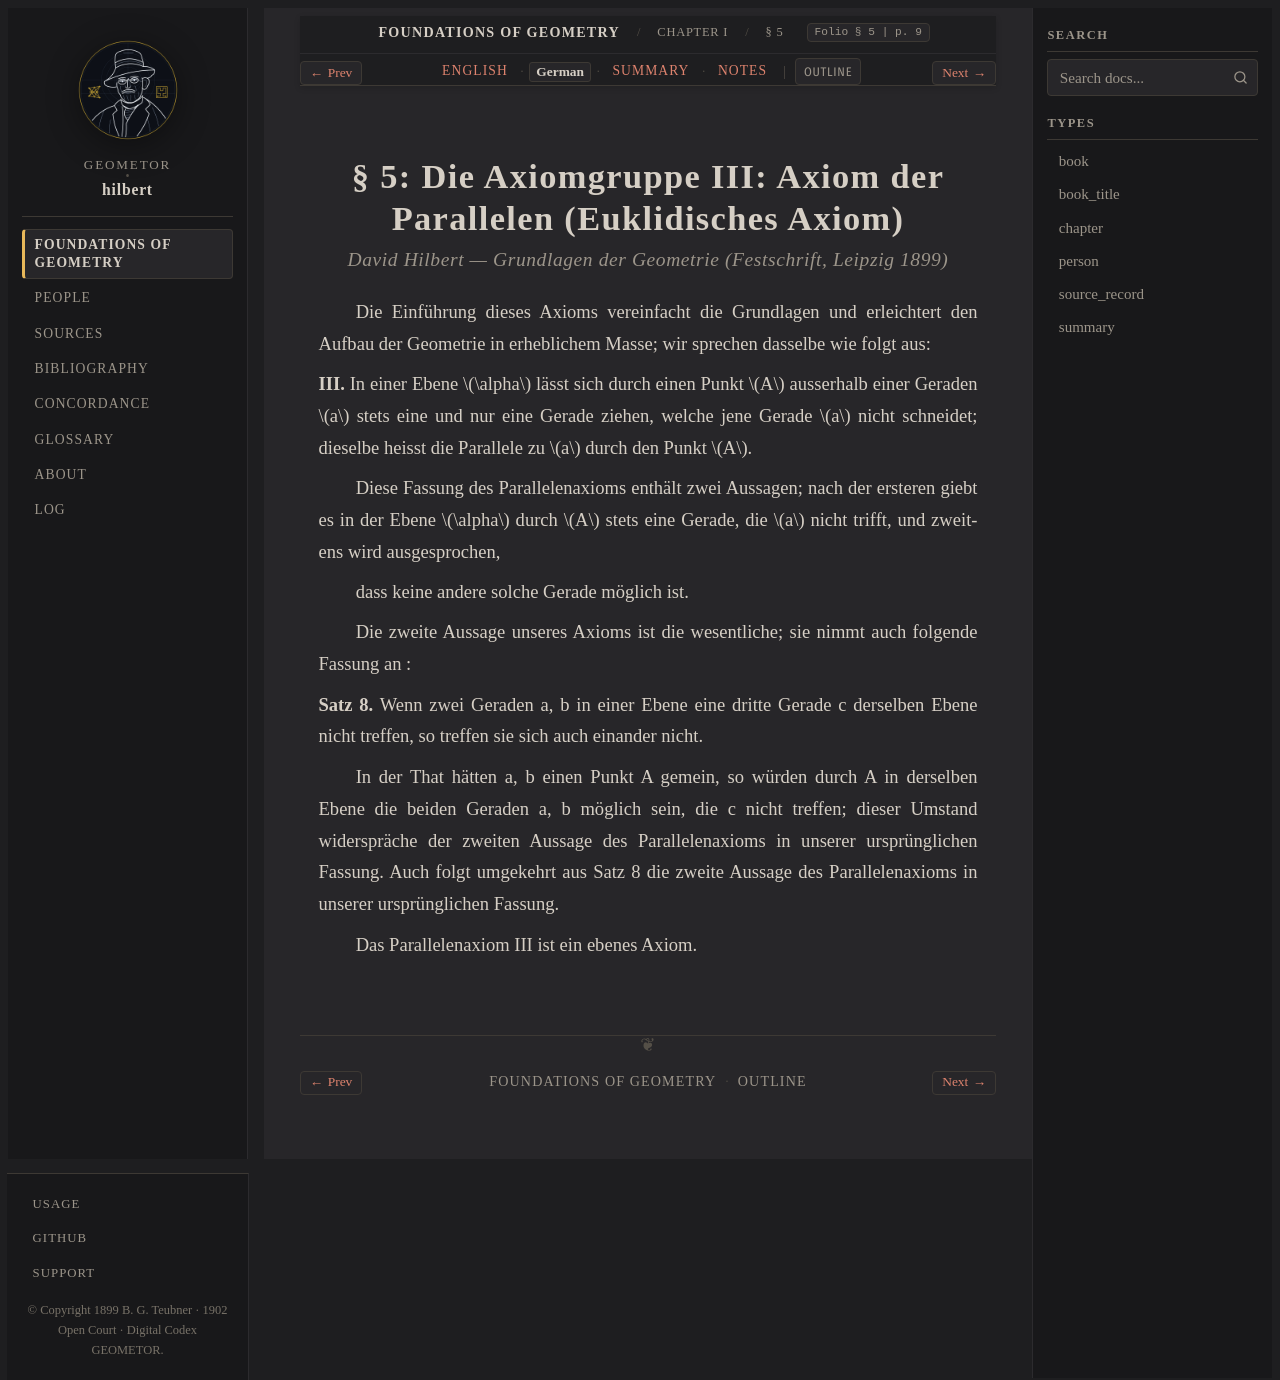

repository: geometor/hilbert · page: grundlagen/chapter_01/sec_05/de.html · generator: sphinx

:layout: book
:canonical_id: § 5
:breadcrumb_title: § 5
:order: 5
:folio: § 5
:tracks: English: index | German: de | Summary: summary | Notes: notes

.. _grundlagen-de-s5:

.. folio:: § 5
   :page: 9

§ 5: Die Axiomgruppe III: Axiom der Parallelen (Euklidisches Axiom)
===================================================================

.. rubric:: David Hilbert — *Grundlagen der Geometrie* (Festschrift, Leipzig 1899)

Die Einführung dieses Axioms vereinfacht die Grundlagen und erleichtert den Aufbau der Geometrie in erheblichem Masse; wir sprechen dasselbe wie folgt aus:

**III.** In einer Ebene :math:`\alpha` lässt sich durch einen Punkt :math:`A` ausserhalb einer Geraden :math:`a` stets eine und nur eine Gerade ziehen, welche jene Gerade :math:`a` nicht schneidet; dieselbe heisst die Parallele zu :math:`a` durch den Punkt :math:`A`.

Diese Fassung des Parallelenaxioms enthält zwei Aussagen; nach der ersteren giebt es in der Ebene :math:`\alpha` durch :math:`A` stets eine Gerade, die :math:`a` nicht trifft, und zweitens wird ausgesprochen,

dass keine andere solche Gerade möglich ist.

Die zweite Aussage unseres Axioms ist die wesentliche; sie nimmt auch folgende Fassung an :

.. _grundlagen-de-thm-8:

**Satz 8.** Wenn zwei Geraden a, b in einer Ebene eine dritte Gerade c derselben Ebene nicht treffen, so treffen sie sich auch einander nicht.

In der That hätten a, b einen Punkt A gemein, so würden durch A in derselben Ebene die beiden Geraden a, b möglich sein, die c nicht treffen; dieser Umstand widerspräche der zweiten Aussage des Parallelenaxioms in unserer ursprünglichen Fassung. Auch folgt umgekehrt aus Satz 8 die zweite Aussage des Parallelenaxioms in unserer ursprünglichen Fassung.

Das Parallelenaxiom III ist ein ebenes Axiom.
